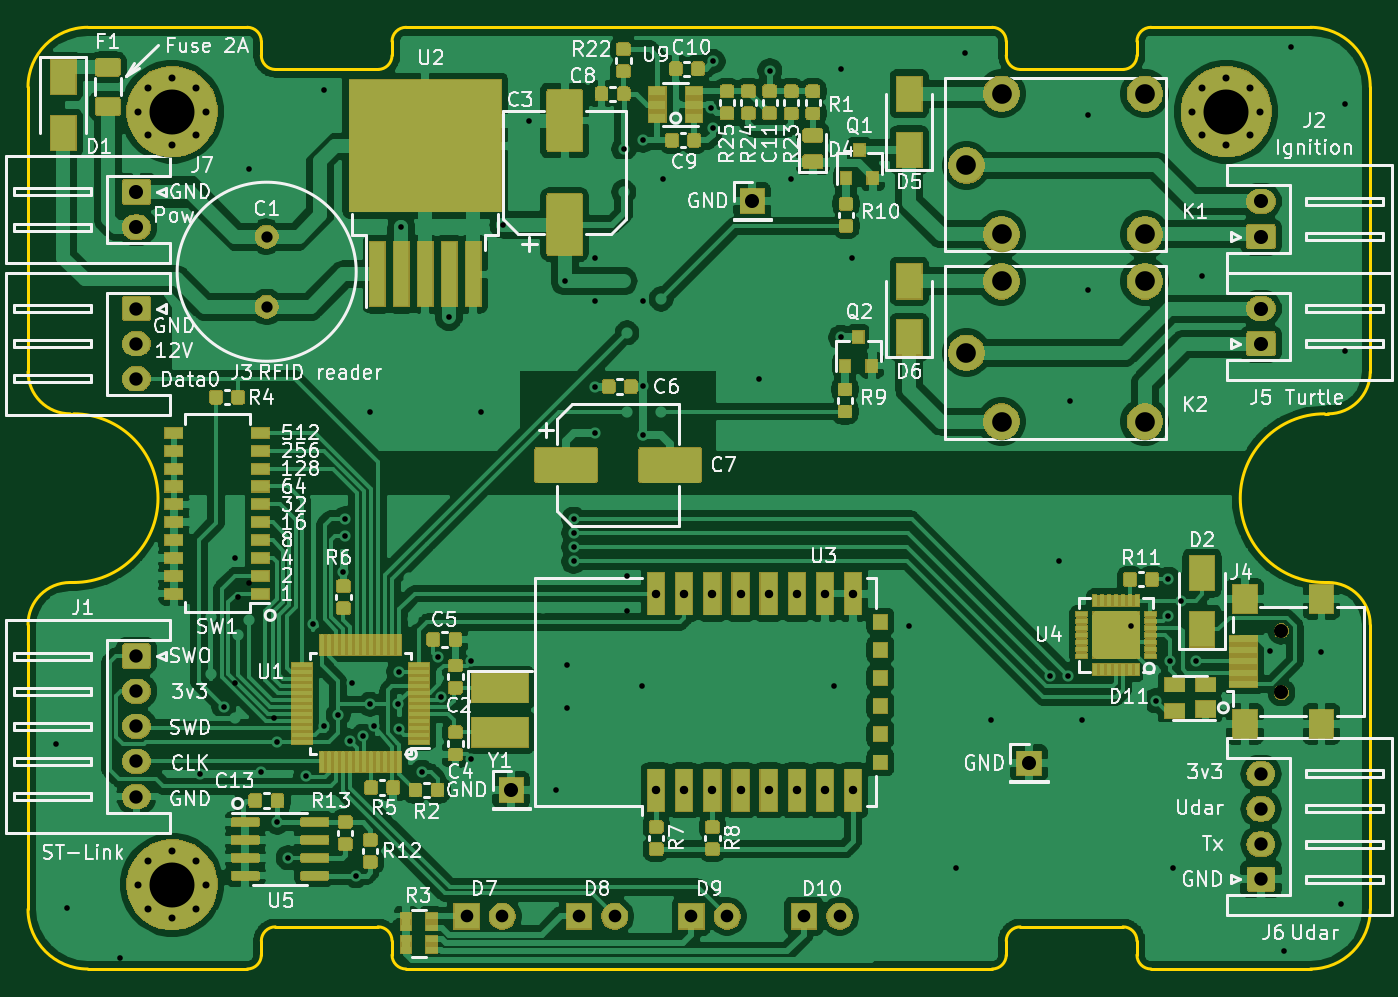
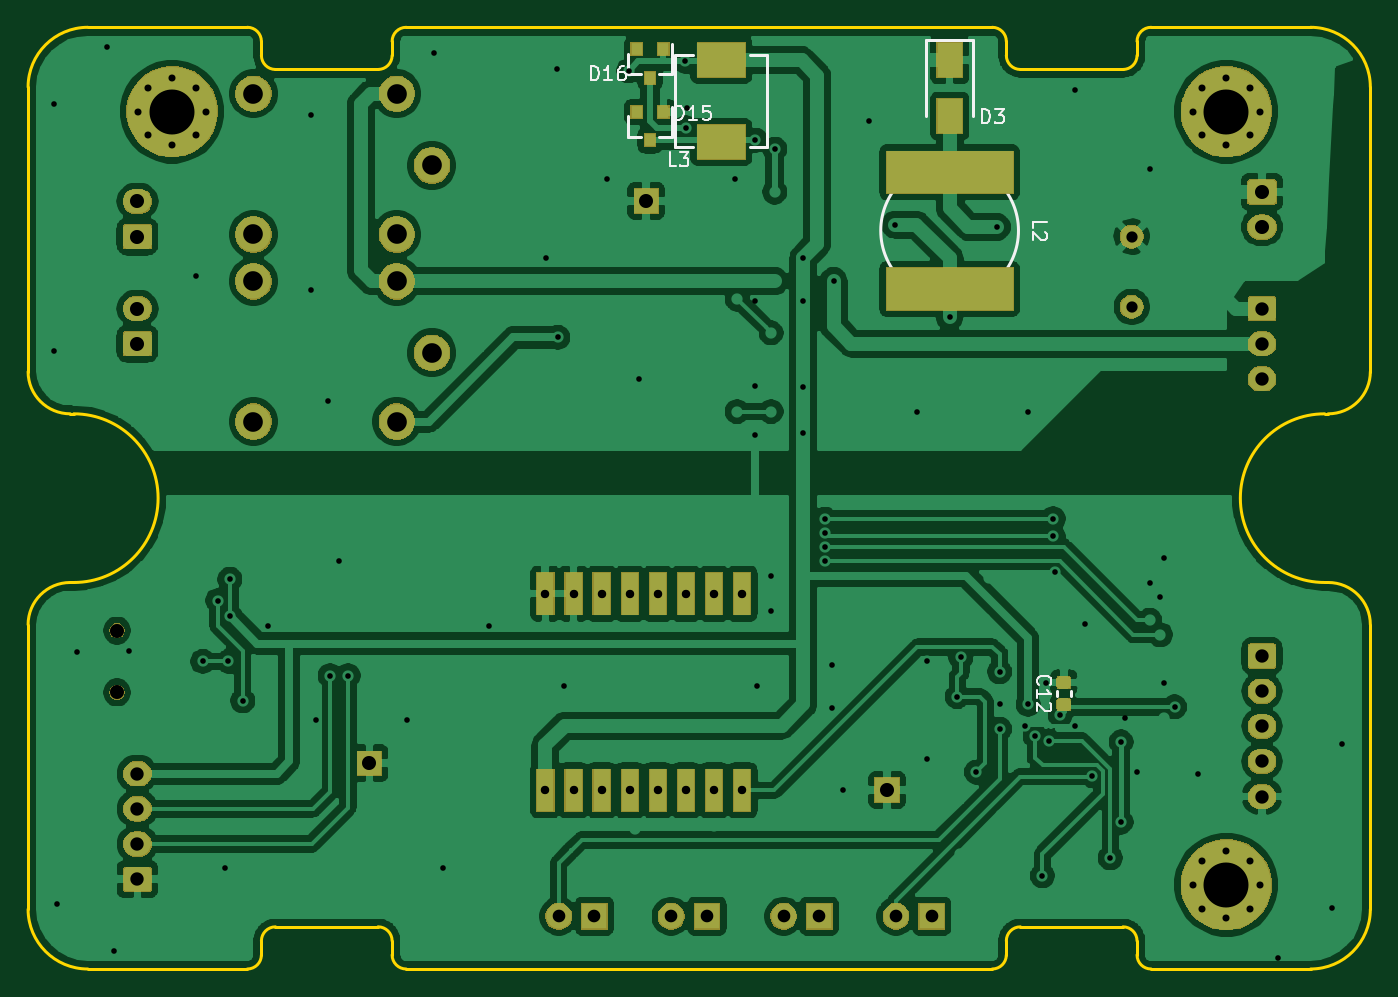
Circuit board: 8 layer files. Board 95.5 x 67.0 mm.
- bottom_copper: UBD-B_Cu.gbl (226024 bytes)
- bottom_mask: UBD-B_Mask.gbs (49552 bytes)
- bottom_silk: UBD-B_SilkS.gbo (22746 bytes)
- outline: UBD-Edge_Cuts.gm1 (3680 bytes)
- top_copper: UBD-F_Cu.gtl (572502 bytes)
- top_mask: UBD-F_Mask.gts (172680 bytes)
- top_silk: UBD-F_SilkS.gto (354768 bytes)
- drill: UBD.drl (3454 bytes)

=== bottom_copper: UBD-B_Cu.gbl (226024 bytes, source omitted) ===
=== bottom_mask: UBD-B_Mask.gbs (49552 bytes, source omitted) ===
=== bottom_silk: UBD-B_SilkS.gbo (22746 bytes, source omitted) ===
=== outline: UBD-Edge_Cuts.gm1 ===
G04 #@! TF.GenerationSoftware,KiCad,Pcbnew,(5.1.5)-3*
G04 #@! TF.CreationDate,2020-01-27T10:14:26+03:00*
G04 #@! TF.ProjectId,UBD,5542442e-6b69-4636-9164-5f7063625858,rev?*
G04 #@! TF.SameCoordinates,Original*
G04 #@! TF.FileFunction,Profile,NP*
%FSLAX46Y46*%
G04 Gerber Fmt 4.6, Leading zero omitted, Abs format (unit mm)*
G04 Created by KiCad (PCBNEW (5.1.5)-3) date 2020-01-27 10:14:26*
%MOMM*%
%LPD*%
G04 APERTURE LIST*
%ADD10C,0.200000*%
G04 APERTURE END LIST*
D10*
X27675000Y-123100000D02*
X27925000Y-123100000D01*
X115924999Y-95600000D02*
X104574999Y-95600000D01*
X103574999Y-96600000D02*
X103574999Y-97600000D01*
X102574999Y-98600000D02*
X95274999Y-98600000D01*
X117174999Y-135100000D02*
X116924999Y-135100000D01*
X41275000Y-97600000D02*
X41275000Y-96600000D01*
X116924999Y-123100000D02*
X117174999Y-123100000D01*
X94275000Y-97600000D02*
X94275000Y-96600000D01*
X50575000Y-96600000D02*
X50575000Y-97600000D01*
X120174999Y-158350000D02*
X120174999Y-138100000D01*
X93275000Y-95600000D02*
X51575000Y-95600000D01*
X24675000Y-99850000D02*
X24675000Y-120100000D01*
X103574999Y-160600000D02*
X103574999Y-161600000D01*
X120174999Y-120100000D02*
X120174999Y-99850000D01*
X40275000Y-95600000D02*
X28925000Y-95600000D01*
X104574999Y-162600000D02*
X115924999Y-162600000D01*
X94275000Y-161600000D02*
X94275000Y-160600000D01*
X51575000Y-162600000D02*
X93275000Y-162600000D01*
X50575000Y-160600000D02*
X50575000Y-161600000D01*
X41275000Y-161600000D02*
X41275000Y-160600000D01*
X42275000Y-159600000D02*
X49575000Y-159600000D01*
X95274999Y-159600000D02*
X102574999Y-159600000D01*
X24675000Y-138100000D02*
X24675000Y-158350000D01*
X28925000Y-162600000D02*
X40275000Y-162600000D01*
X27925000Y-123100000D02*
G75*
G02X27925000Y-135100000I0J-6000000D01*
G01*
X24675000Y-138100000D02*
G75*
G02X27675000Y-135100000I3000000J0D01*
G01*
X28925000Y-162600000D02*
G75*
G02X24675000Y-158350000I0J4250000D01*
G01*
X103574999Y-96600000D02*
G75*
G02X104574999Y-95600000I1000000J0D01*
G01*
X120174999Y-120100000D02*
G75*
G02X117174999Y-123100000I-3000000J0D01*
G01*
X94274999Y-161600000D02*
G75*
G02X93275000Y-162599999I-999999J0D01*
G01*
X115924999Y-95600000D02*
G75*
G02X120174999Y-99850000I0J-4250000D01*
G01*
X42275000Y-98600000D02*
G75*
G02X41275000Y-97600000I0J1000000D01*
G01*
X41274999Y-160600000D02*
G75*
G02X42275000Y-159599999I1000001J0D01*
G01*
X24675000Y-99850000D02*
G75*
G02X28925000Y-95600000I4250000J0D01*
G01*
X51575000Y-162600000D02*
G75*
G02X50575000Y-161600000I0J1000000D01*
G01*
X120174999Y-158350000D02*
G75*
G02X115924999Y-162600000I-4250000J0D01*
G01*
X117174999Y-135100000D02*
G75*
G02X120174999Y-138100000I0J-3000000D01*
G01*
X95274999Y-98599999D02*
G75*
G02X94275000Y-97600000I0J999999D01*
G01*
X116924999Y-135100000D02*
G75*
G02X116924999Y-123100000I0J6000000D01*
G01*
X103574999Y-97600000D02*
G75*
G02X102574999Y-98600000I-1000000J0D01*
G01*
X41275000Y-161600000D02*
G75*
G02X40275000Y-162600000I-1000000J0D01*
G01*
X49575000Y-159600000D02*
G75*
G02X50575000Y-160600000I0J-1000000D01*
G01*
X94274999Y-160600000D02*
G75*
G02X95274999Y-159600000I1000000J0D01*
G01*
X93275000Y-95600000D02*
G75*
G02X94275000Y-96600000I0J-1000000D01*
G01*
X50575001Y-96600000D02*
G75*
G02X51575000Y-95600001I999999J0D01*
G01*
X40275000Y-95600000D02*
G75*
G02X41275000Y-96600000I0J-1000000D01*
G01*
X102574999Y-159600000D02*
G75*
G02X103574999Y-160600000I0J-1000000D01*
G01*
X50575001Y-97600000D02*
G75*
G02X49575000Y-98600001I-1000001J0D01*
G01*
X27675000Y-123100000D02*
G75*
G02X24675000Y-120100000I0J3000000D01*
G01*
X104574999Y-162600000D02*
G75*
G02X103574999Y-161600000I0J1000000D01*
G01*
X27925000Y-135100000D02*
X27675000Y-135100000D01*
X49575000Y-98600000D02*
X42275000Y-98600000D01*
M02*

=== top_copper: UBD-F_Cu.gtl (572502 bytes, source omitted) ===
=== top_mask: UBD-F_Mask.gts (172680 bytes, source omitted) ===
=== top_silk: UBD-F_SilkS.gto (354768 bytes, source omitted) ===
=== drill: UBD.drl ===
M48
; DRILL file {KiCad (5.1.5)-3} date 23.01.2020 15:13:51
; FORMAT={-:-/ absolute / metric / decimal}
; #@! TF.CreationDate,2020-01-23T15:13:51+03:00
; #@! TF.GenerationSoftware,Kicad,Pcbnew,(5.1.5)-3
FMAT,2
METRIC
T1C0.400
T2C0.500
T3C0.600
T4C0.800
T5C0.900
T6C0.950
T7C1.000
T8C1.400
T9C3.200
T10C1.000
%
G90
G05
T1
X26.67Y-146.558
X27.432Y-158.242
X31.242Y-161.798
X36.922Y-148.746
X38.608Y-143.948
X39.37Y-133.35
X39.37Y-142.24
X39.624Y-136.144
X40.386Y-105.664
X40.386Y-135.128
X41.275Y-148.59
X42.164Y-144.723
X42.412Y-146.446
X42.418Y-152.146
X43.18Y-154.686
X44.45Y-148.844
X44.958Y-138.049
X45.72Y-100.076
X45.72Y-145.288
X46.736Y-144.526
X47.117Y-134.366
X47.244Y-130.556
X47.244Y-131.826
X47.565Y-146.366
X47.752Y-142.24
X48.006Y-155.956
X48.514Y-146.05
X49.022Y-122.936
X49.022Y-143.764
X49.276Y-145.288
X51.017Y-143.764
X51.054Y-141.448
X51.054Y-145.542
X51.231Y-109.796
X52.705Y-148.59
X53.811Y-140.425
X54.065Y-143.219
X54.61Y-116.205
X56.224Y-147.664
X56.224Y-140.679
X56.896Y-122.936
X58.488Y-109.646
X60.325Y-102.235
X62.23Y-149.86
X62.865Y-113.665
X62.992Y-140.97
X62.992Y-144.018
X63.5Y-130.588
X63.5Y-131.588
X63.5Y-132.588
X63.5Y-133.604
X65.024Y-112.014
X65.024Y-115.062
X65.024Y-121.158
X65.024Y-124.46
X67.056Y-104.267
X67.31Y-134.62
X67.31Y-137.16
X68.326Y-142.494
X68.434Y-121.118
X68.436Y-103.636
X68.444Y-115.067
X68.444Y-124.596
X69.85Y-106.426
X73.299Y-101.313
X73.389Y-102.747
X73.425Y-98.025
X76.708Y-120.65
X77.453Y-98.683
X78.994Y-106.426
X82.042Y-142.494
X82.487Y-117.665
X82.55Y-98.552
X83.312Y-112.014
X87.376Y-138.176
X90.678Y-155.448
X91.313Y-97.409
X93.218Y-144.907
X97.409Y-141.732
X98.044Y-133.604
X98.679Y-141.732
X98.806Y-122.174
X99.695Y-144.907
X100.076Y-101.854
X100.076Y-114.3
X103.124Y-138.176
X104.902Y-143.51
X105.815Y-137.471
X105.819Y-134.872
X105.918Y-140.716
X106.172Y-155.448
X106.68Y-136.384
X107.748Y-140.716
X108.204Y-113.284
X113.03Y-139.954
X114.046Y-161.29
X114.554Y-97.028
X116.702Y-140.07
X118.11Y-157.988
X118.364Y-101.092
X118.364Y-118.618
T2
X107.525Y-101.6
X108.228Y-99.903
X108.228Y-103.297
X109.925Y-99.2
X109.925Y-104.0
X111.622Y-99.903
X111.622Y-103.297
X112.325Y-101.6
X32.525Y-156.6
X33.228Y-154.903
X33.228Y-158.297
X34.925Y-154.2
X34.925Y-159.0
X36.622Y-154.903
X36.622Y-158.297
X37.325Y-156.6
X32.525Y-101.6
X33.228Y-99.903
X33.228Y-103.297
X34.925Y-99.2
X34.925Y-104.0
X36.622Y-99.903
X36.622Y-103.297
X37.325Y-101.6
T3
X69.368Y-135.894
X69.368Y-149.894
X71.368Y-135.894
X71.368Y-149.894
X73.368Y-135.894
X73.368Y-149.894
X75.368Y-135.894
X75.368Y-149.894
X77.368Y-135.894
X77.368Y-149.894
X79.368Y-135.894
X79.368Y-149.894
X81.368Y-135.894
X81.368Y-149.894
X83.368Y-135.894
X83.368Y-149.894
T4
X41.656Y-110.49
X41.656Y-115.49
T5
X79.88Y-158.849
X82.42Y-158.849
X55.88Y-158.849
X58.42Y-158.849
X71.88Y-158.849
X74.42Y-158.849
X63.88Y-158.849
X66.42Y-158.849
T6
X32.385Y-140.335
X32.385Y-142.835
X32.385Y-145.335
X32.385Y-147.835
X32.385Y-150.335
X32.385Y-115.61
X32.385Y-118.11
X32.385Y-120.61
X112.395Y-148.71
X112.395Y-151.21
X112.395Y-153.71
X112.395Y-156.21
T7
X76.2Y-107.95
X95.885Y-147.955
X32.385Y-107.315
X32.385Y-109.815
X59.055Y-149.86
X112.395Y-107.99
X112.395Y-110.49
X112.395Y-115.61
X112.395Y-118.11
T8
X91.44Y-118.765
X93.94Y-113.665
X93.94Y-123.665
X104.14Y-113.665
X104.14Y-123.665
X91.44Y-105.43
X93.94Y-100.33
X93.94Y-110.33
X104.14Y-100.33
X104.14Y-110.33
T9
X109.925Y-101.6
X34.925Y-156.6
X34.925Y-101.6
T10
X113.852Y-138.521
X113.852Y-142.921
T0
M30

